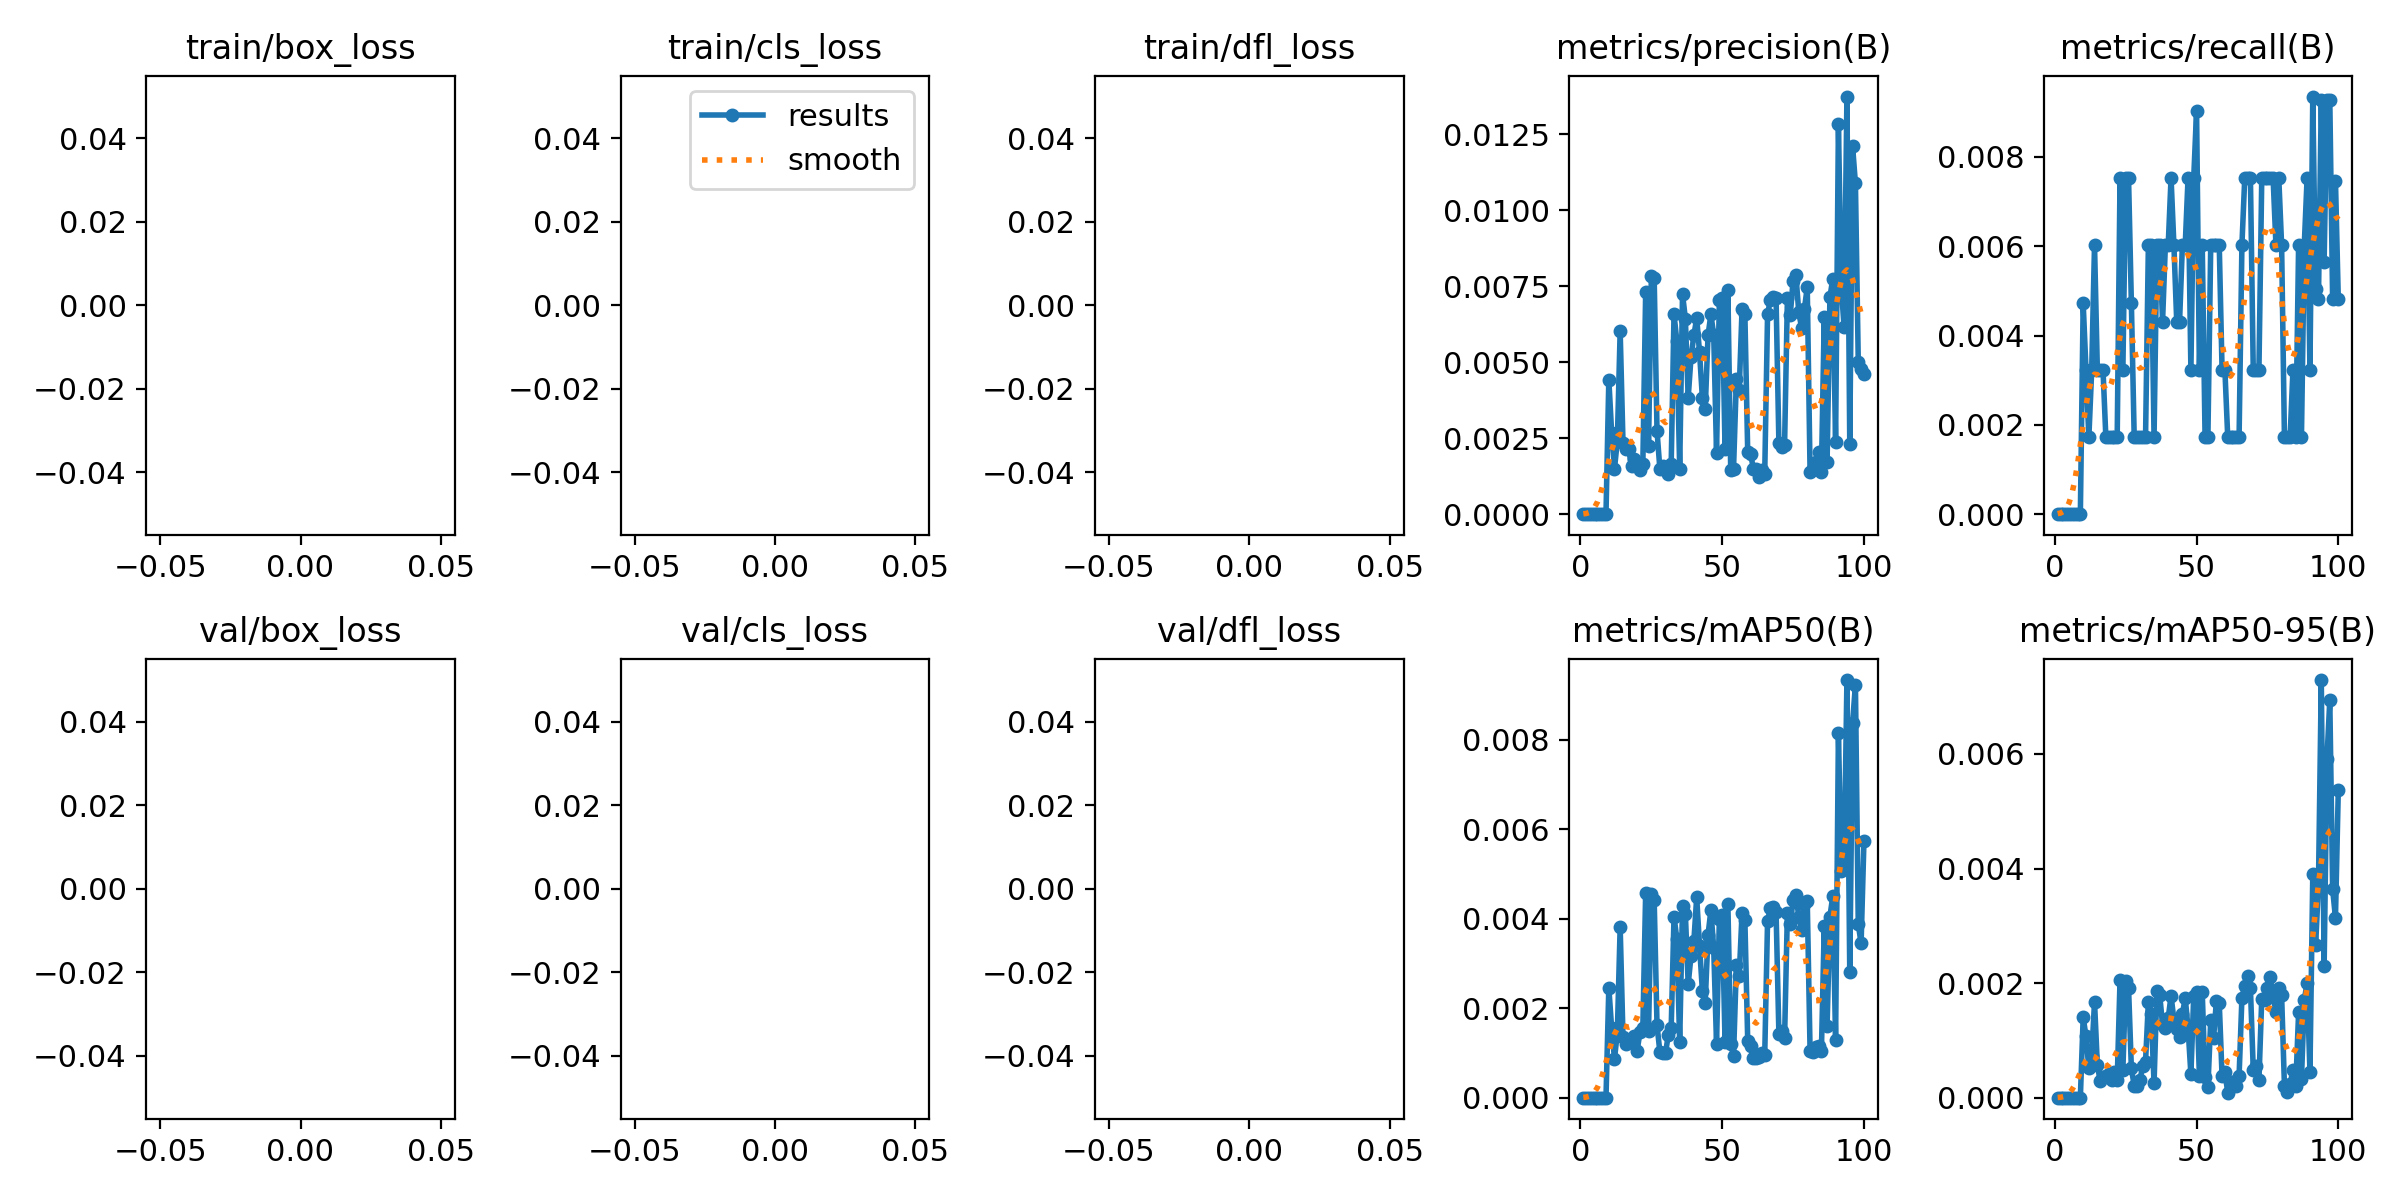

Source data for this figure (header and first rows):
epoch, train/box_loss, train/cls_loss, train/dfl_loss, metrics/precision(B), metrics/recall(B), metrics/mAP50(B), metrics/mAP50-95(B), val/box_loss, val/cls_loss, val/dfl_loss, lr/pg0, lr/pg1, lr/pg2
1, nan, nan, nan, 0, 0, 0, 0, nan, nan, nan, 5.434e-05, 5.434e-05, 5.434e-05
2, nan, nan, nan, 0, 0, 0, 0, nan, nan, nan, 0.0001104, 0.0001104, 0.0001104
3, nan, nan, nan, 0, 0, 0, 0, nan, nan, nan, 0.0001654, 0.0001654, 0.0001654
4, nan, nan, nan, 0, 0, 0, 0, nan, nan, nan, 0.0002192, 0.0002192, 0.0002192
5, nan, nan, nan, 0, 0, 0, 0, nan, nan, nan, 0.0002719, 0.0002719, 0.0002719
6, nan, nan, nan, 0, 0, 0, 0, nan, nan, nan, 0.0002718, 0.0002718, 0.0002718
7, nan, nan, nan, 0, 0, 0, 0, nan, nan, nan, 0.000269, 0.000269, 0.000269
8, nan, nan, nan, 0, 0, 0, 0, nan, nan, nan, 0.0002662, 0.0002662, 0.0002662
9, nan, nan, nan, 0, 0, 0, 0, nan, nan, nan, 0.0002633, 0.0002633, 0.0002633
10, nan, nan, nan, 0.00443, 0.00472, 0.00246, 0.0014, nan, nan, nan, 0.0002605, 0.0002605, 0.0002605
11, nan, nan, nan, 0.00267, 0.00322, 0.00155, 0.00107, nan, nan, nan, 0.0002577, 0.0002577, 0.0002577
12, nan, nan, nan, 0.0015, 0.00172, 0.00087, 0.00052, nan, nan, nan, 0.0002548, 0.0002548, 0.0002548
13, nan, nan, nan, 0.00241, 0.00322, 0.00145, 0.00073, nan, nan, nan, 0.000252, 0.000252, 0.000252
14, nan, nan, nan, 0.00603, 0.00603, 0.00382, 0.00167, nan, nan, nan, 0.0002492, 0.0002492, 0.0002492
15, nan, nan, nan, 0.00235, 0.00322, 0.00136, 0.00057, nan, nan, nan, 0.0002464, 0.0002464, 0.0002464
16, nan, nan, nan, 0.00214, 0.00322, 0.00119, 0.00029, nan, nan, nan, 0.0002435, 0.0002435, 0.0002435
17, nan, nan, nan, 0.00215, 0.00322, 0.00128, 0.00036, nan, nan, nan, 0.0002407, 0.0002407, 0.0002407
18, nan, nan, nan, 0.00157, 0.00172, 0.00127, 0.00038, nan, nan, nan, 0.0002379, 0.0002379, 0.0002379
19, nan, nan, nan, 0.00181, 0.00172, 0.00139, 0.00042, nan, nan, nan, 0.000235, 0.000235, 0.000235
20, nan, nan, nan, 0.00164, 0.00172, 0.00105, 0.00031, nan, nan, nan, 0.0002322, 0.0002322, 0.0002322
21, nan, nan, nan, 0.00144, 0.00172, 0.00147, 0.00044, nan, nan, nan, 0.0002294, 0.0002294, 0.0002294
22, nan, nan, nan, 0.00164, 0.00172, 0.00156, 0.00031, nan, nan, nan, 0.0002265, 0.0002265, 0.0002265
23, nan, nan, nan, 0.00731, 0.00753, 0.00458, 0.00205, nan, nan, nan, 0.0002237, 0.0002237, 0.0002237
24, nan, nan, nan, 0.00223, 0.00322, 0.00149, 0.00048, nan, nan, nan, 0.0002209, 0.0002209, 0.0002209
25, nan, nan, nan, 0.00783, 0.00753, 0.00456, 0.00203, nan, nan, nan, 0.000218, 0.000218, 0.000218
26, nan, nan, nan, 0.00778, 0.00753, 0.00443, 0.00192, nan, nan, nan, 0.0002152, 0.0002152, 0.0002152
27, nan, nan, nan, 0.00274, 0.00472, 0.00162, 0.00051, nan, nan, nan, 0.0002124, 0.0002124, 0.0002124
28, nan, nan, nan, 0.0015, 0.00172, 0.00103, 0.00021, nan, nan, nan, 0.0002095, 0.0002095, 0.0002095
29, nan, nan, nan, 0.00157, 0.00172, 0.00101, 0.0002, nan, nan, nan, 0.0002067, 0.0002067, 0.0002067
30, nan, nan, nan, 0.00144, 0.00172, 0.001, 0.0003, nan, nan, nan, 0.0002039, 0.0002039, 0.0002039
31, nan, nan, nan, 0.00133, 0.00172, 0.00141, 0.00056, nan, nan, nan, 0.0002011, 0.0002011, 0.0002011
32, nan, nan, nan, 0.00164, 0.00172, 0.00156, 0.00063, nan, nan, nan, 0.0001982, 0.0001982, 0.0001982
33, nan, nan, nan, 0.00657, 0.00603, 0.00405, 0.00167, nan, nan, nan, 0.0001954, 0.0001954, 0.0001954
34, nan, nan, nan, 0.00569, 0.00603, 0.00355, 0.00146, nan, nan, nan, 0.0001926, 0.0001926, 0.0001926
35, nan, nan, nan, 0.0015, 0.00172, 0.00124, 0.00025, nan, nan, nan, 0.0001897, 0.0001897, 0.0001897
36, nan, nan, nan, 0.00725, 0.00603, 0.00429, 0.00187, nan, nan, nan, 0.0001869, 0.0001869, 0.0001869
37, nan, nan, nan, 0.00643, 0.00603, 0.00411, 0.00179, nan, nan, nan, 0.0001841, 0.0001841, 0.0001841
38, nan, nan, nan, 0.00383, 0.00431, 0.00254, 0.00127, nan, nan, nan, 0.0001812, 0.0001812, 0.0001812
39, nan, nan, nan, 0.00517, 0.00603, 0.00317, 0.00121, nan, nan, nan, 0.0001784, 0.0001784, 0.0001784
40, nan, nan, nan, 0.00588, 0.00603, 0.0035, 0.00139, nan, nan, nan, 0.0001756, 0.0001756, 0.0001756
41, nan, nan, nan, 0.00645, 0.00753, 0.00448, 0.00178, nan, nan, nan, 0.0001727, 0.0001727, 0.0001727
42, nan, nan, nan, 0.00533, 0.00603, 0.0034, 0.00136, nan, nan, nan, 0.0001699, 0.0001699, 0.0001699
43, nan, nan, nan, 0.00383, 0.00431, 0.00239, 0.0012, nan, nan, nan, 0.0001671, 0.0001671, 0.0001671
44, nan, nan, nan, 0.00345, 0.00431, 0.00212, 0.00106, nan, nan, nan, 0.0001643, 0.0001643, 0.0001643
45, nan, nan, nan, 0.00588, 0.00603, 0.00364, 0.00146, nan, nan, nan, 0.0001614, 0.0001614, 0.0001614
46, nan, nan, nan, 0.00657, 0.00603, 0.00419, 0.00174, nan, nan, nan, 0.0001586, 0.0001586, 0.0001586
47, nan, nan, nan, 0.00591, 0.00753, 0.00335, 0.00121, nan, nan, nan, 0.0001558, 0.0001558, 0.0001558
48, nan, nan, nan, 0.00202, 0.00322, 0.0012, 0.00041, nan, nan, nan, 0.0001529, 0.0001529, 0.0001529
49, nan, nan, nan, 0.00705, 0.00753, 0.004, 0.00178, nan, nan, nan, 0.0001501, 0.0001501, 0.0001501
50, nan, nan, nan, 0.0071, 0.00903, 0.00408, 0.00185, nan, nan, nan, 0.0001473, 0.0001473, 0.0001473
51, nan, nan, nan, 0.00213, 0.00322, 0.00125, 0.00038, nan, nan, nan, 0.0001444, 0.0001444, 0.0001444
52, nan, nan, nan, 0.00739, 0.00603, 0.00433, 0.00184, nan, nan, nan, 0.0001416, 0.0001416, 0.0001416
53, nan, nan, nan, 0.00144, 0.00172, 0.00121, 0.00036, nan, nan, nan, 0.0001388, 0.0001388, 0.0001388
54, nan, nan, nan, 0.0015, 0.00172, 0.00094, 0.00019, nan, nan, nan, 0.0001359, 0.0001359, 0.0001359
55, nan, nan, nan, 0.00444, 0.00603, 0.00296, 0.00135, nan, nan, nan, 0.0001331, 0.0001331, 0.0001331
56, nan, nan, nan, 0.00409, 0.00603, 0.00272, 0.00104, nan, nan, nan, 0.0001303, 0.0001303, 0.0001303
57, nan, nan, nan, 0.00674, 0.00603, 0.00413, 0.00169, nan, nan, nan, 0.0001274, 0.0001274, 0.0001274
58, nan, nan, nan, 0.00657, 0.00603, 0.00397, 0.00166, nan, nan, nan, 0.0001246, 0.0001246, 0.0001246
59, nan, nan, nan, 0.00203, 0.00322, 0.00127, 0.00037, nan, nan, nan, 0.0001218, 0.0001218, 0.0001218
60, nan, nan, nan, 0.00199, 0.00322, 0.00116, 0.00044, nan, nan, nan, 0.000119, 0.000119, 0.000119
... 40 more rows
